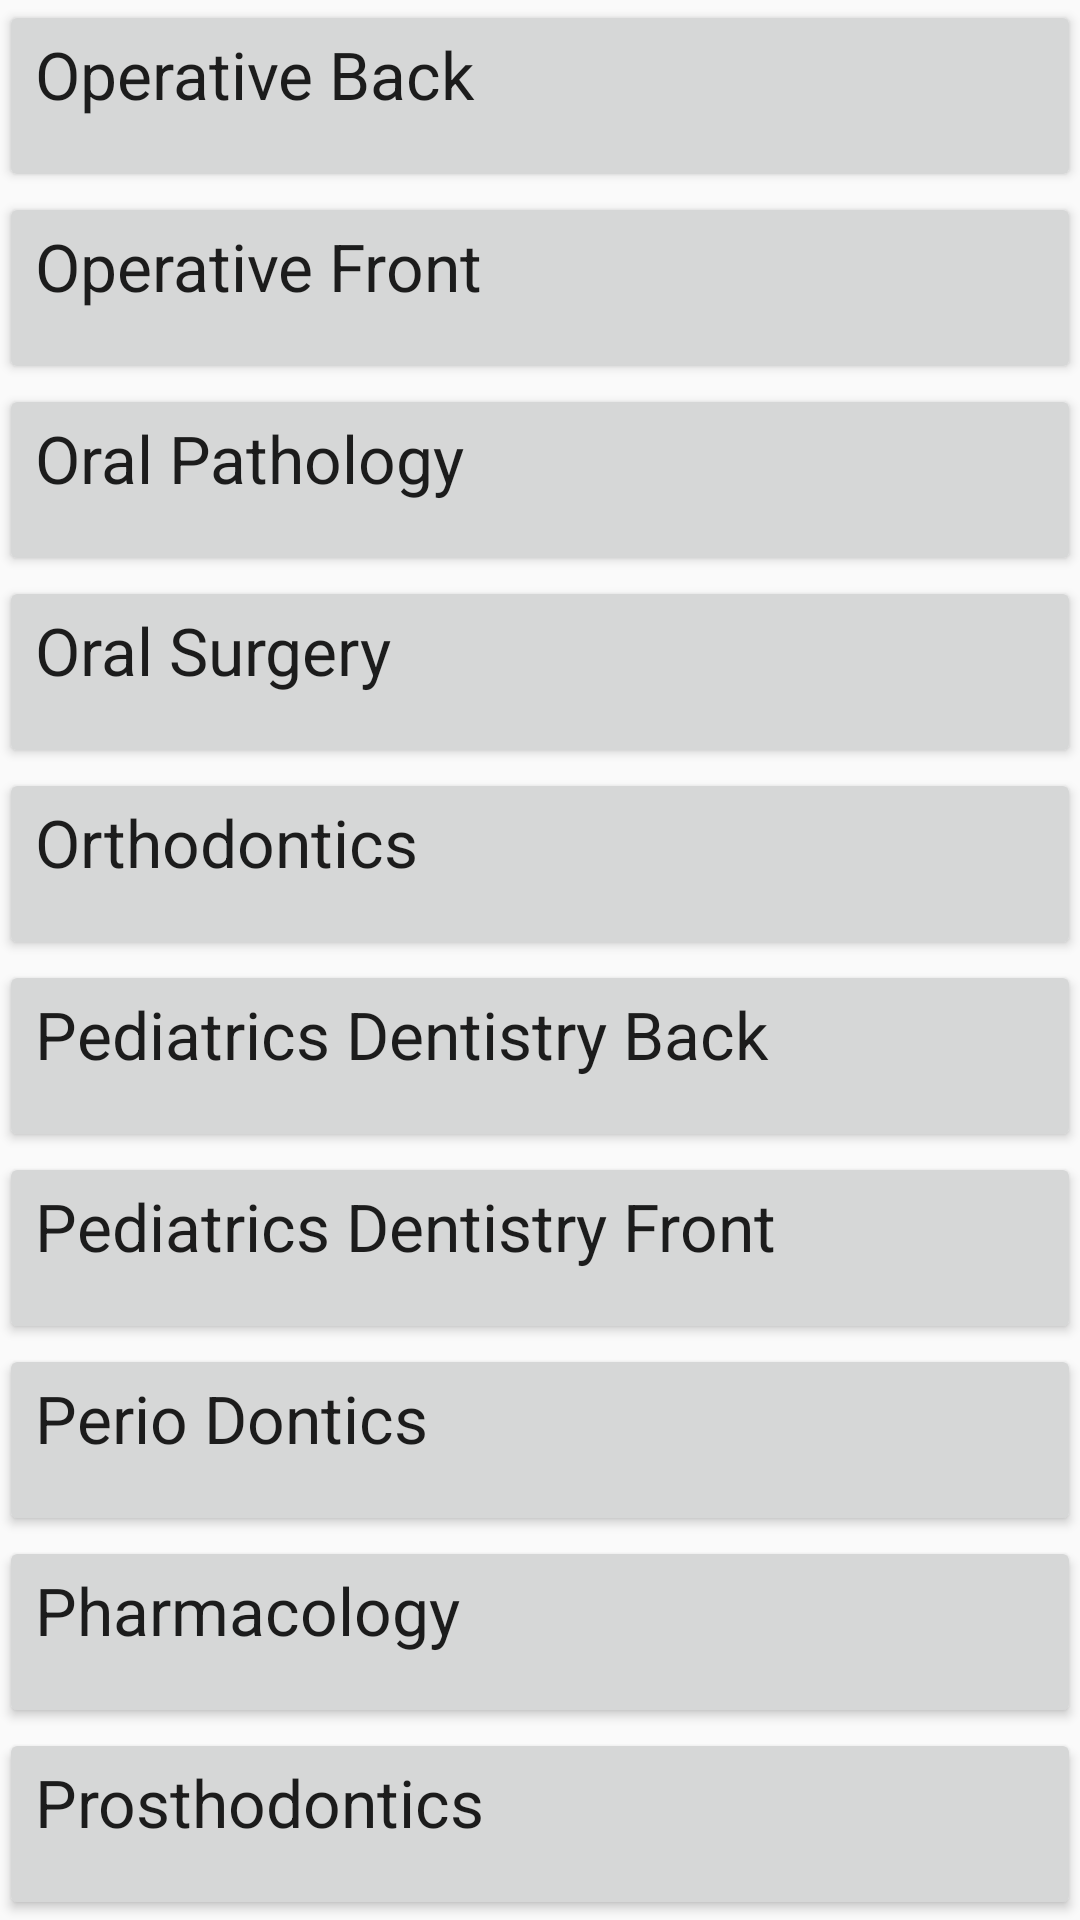

Write the Android layout XML for this screen, with the resource values it uses.
<!-- AndroidManifest.xml: application theme AppTheme -->
<!-- res/layout/activity_main.xml -->
<LinearLayout xmlns:android="http://schemas.android.com/apk/res/android"
    xmlns:tools="http://schemas.android.com/tools"
    android:id="@+id/grid1"
    android:orientation="vertical"
    android:layout_width="fill_parent"
    android:layout_height="fill_parent"
    android:gravity="center"
    android:paddingBottom="@dimen/activity_vertical_margin"
    android:paddingLeft="@dimen/activity_horizontal_margin"
    android:paddingRight="@dimen/activity_horizontal_margin"
    android:paddingTop="@dimen/activity_vertical_margin"
    tools:context=".MainActivity"
    android:scrollbars="vertical">

    <Button
        android:id="@+id/btn_ob"
        android:text="Operative Back"
        style="@style/button"/>

    <Button
        android:id="@+id/btn_of"
        style="@style/button"
        android:text="Operative Front" />

    <Button
        android:id="@+id/btn_op"
        style="@style/button"
        android:text="Oral Pathology" />

    <Button
        android:id="@+id/btn_os"
        style="@style/button"
        android:text="Oral Surgery" />

    <Button
        android:id="@+id/btn_od"
        style="@style/button"
        android:text="Orthodontics" />

    <Button
        android:id="@+id/btn_pb"
        style="@style/button"
        android:text="Pediatrics Dentistry Back" />

    <Button
        android:id="@+id/btn_pf"
        style="@style/button"
        android:text="Pediatrics Dentistry Front" />

    <Button
        android:id="@+id/btn_pd"
        style="@style/button"
        android:text="Perio Dontics" />

    <Button
        android:id="@+id/btn_pm"
        style="@style/button"
        android:text="Pharmacology" />

    <Button
        android:id="@+id/btn_ps"
        style="@style/button"
        android:text="Prosthodontics" />
</LinearLayout>
<!-- resources referenced by this layout -->
<resources>
  <style name="button">
          <item name="android:lines">5</item>
          <item name="android:layout_width">match_parent</item>
          <item name="android:layout_height">0dp</item>
          <item name="android:layout_weight">1</item>
          <item name="android:gravity">left</item>
          <item name="android:textAppearance">?android:attr/textAppearanceLarge</item>
      </style>
  <style name="AppTheme" parent="Theme.AppCompat.Light.DarkActionBar">
          
          <item name="colorPrimary">@color/primary</item>
          <item name="colorPrimaryDark">@color/primary_dark</item>
          <item name="colorAccent">@color/accent</item>
      </style>
  <color name="primary">#9B26AF</color>
  <color name="primary_dark">#7A1EA1</color>
  <color name="accent">#68EFAD</color>
</resources>
